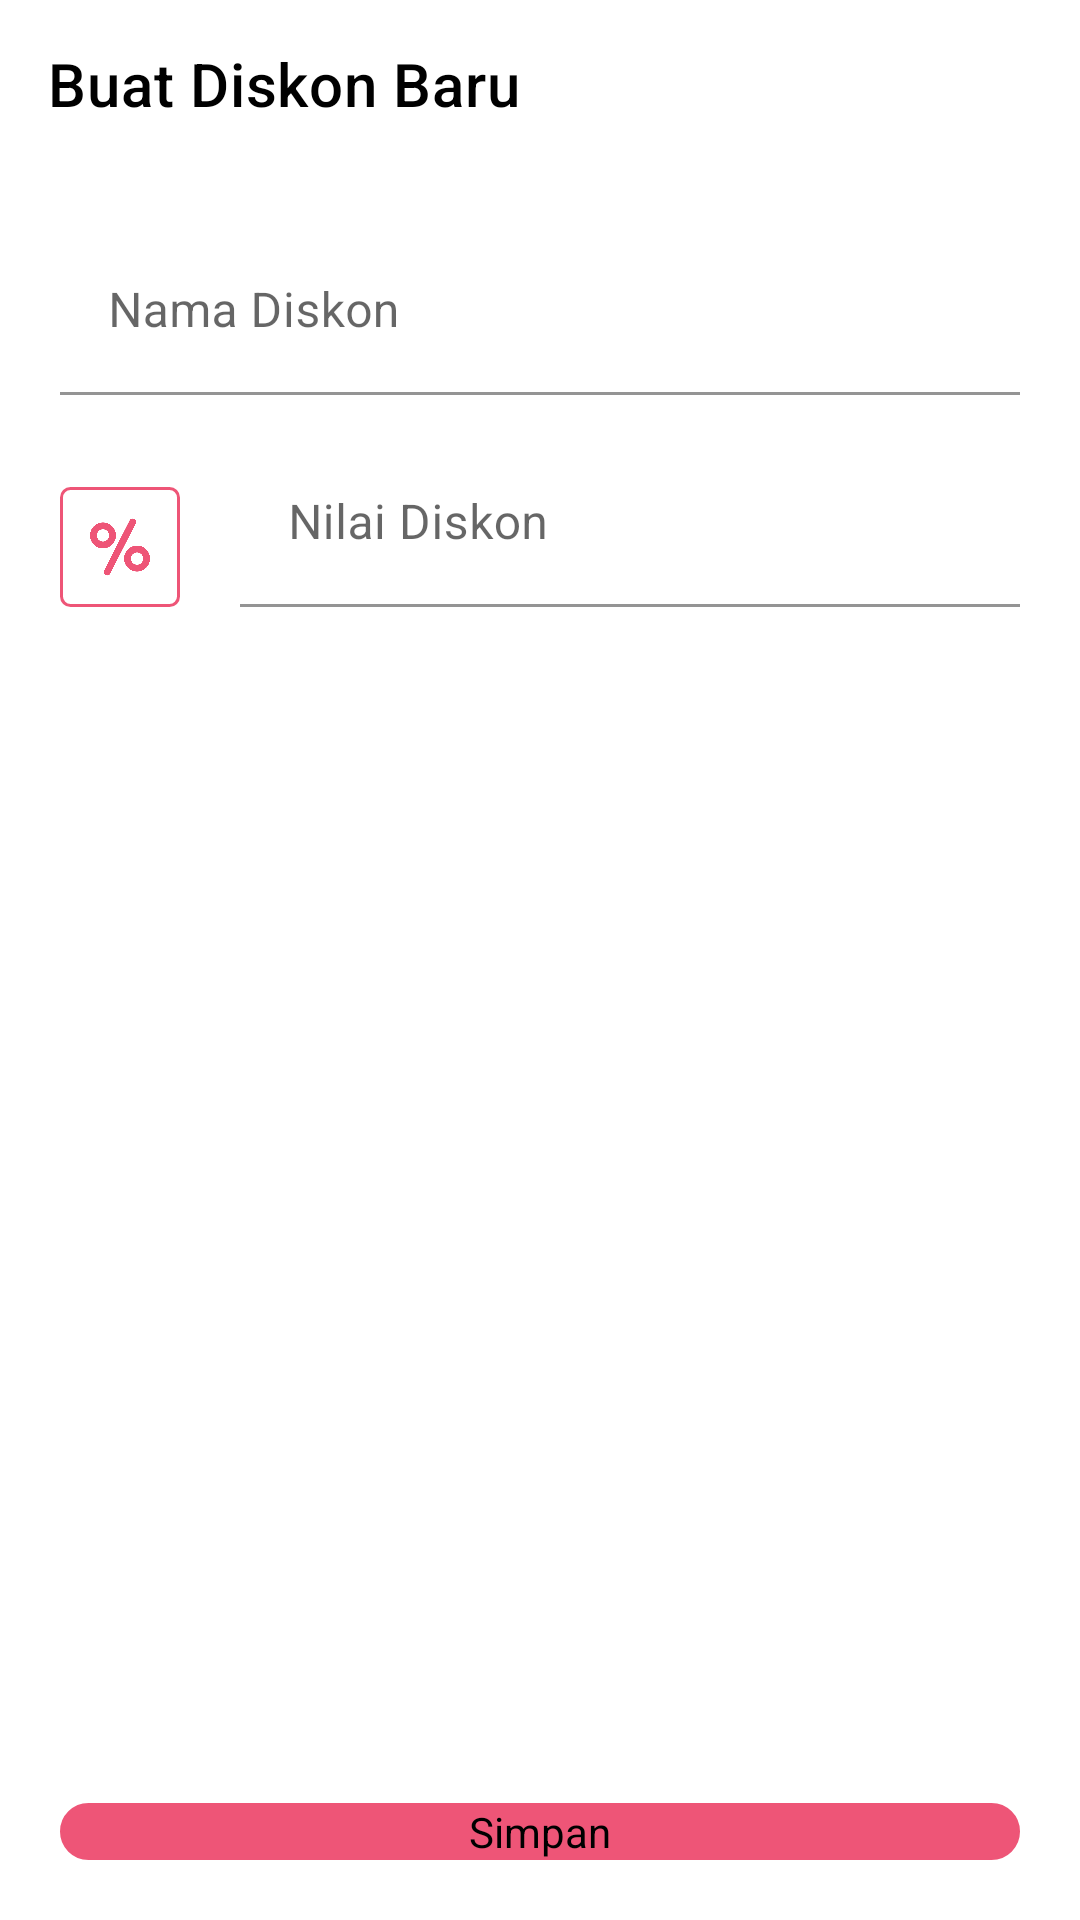

This screen was rendered from an Android layout file. Write that file and the resources it references.
<!-- AndroidManifest.xml: application theme Theme.OnlineShop -->
<!-- res/layout/activity_create_discount.xml -->
<?xml version="1.0" encoding="utf-8"?>
<androidx.constraintlayout.widget.ConstraintLayout xmlns:android="http://schemas.android.com/apk/res/android"
    xmlns:app="http://schemas.android.com/apk/res-auto"
    xmlns:tools="http://schemas.android.com/tools"
    android:layout_width="match_parent"
    android:layout_height="match_parent"
    tools:context=".activities.CreateDiscountActivity">

    <com.google.android.material.appbar.AppBarLayout
        android:id="@+id/abl1"
        android:layout_width="match_parent"
        android:layout_height="wrap_content"
        app:layout_constraintTop_toTopOf="parent">

        <com.google.android.material.appbar.MaterialToolbar
            android:id="@+id/topAppBar"
            style="@style/Widget.MaterialComponents.Toolbar.Primary"
            android:layout_width="match_parent"
            android:layout_height="?attr/actionBarSize"
            android:background="@color/red_200"
            android:backgroundTint="@color/white"
            app:navigationIcon="@drawable/ic_baseline_close_24"
            app:title="Buat Diskon Baru"
            app:titleTextColor="@color/black" />
    </com.google.android.material.appbar.AppBarLayout>

    <com.google.android.material.textfield.TextInputLayout
        android:id="@+id/tl_3"
        android:layout_width="match_parent"
        android:layout_height="wrap_content"
        android:layout_marginTop="20dp"
        app:layout_constraintLeft_toLeftOf="parent"
        app:layout_constraintTop_toBottomOf="@+id/abl1">

        <com.google.android.material.textfield.TextInputEditText
            android:id="@+id/et_name"
            android:layout_width="match_parent"
            android:layout_height="wrap_content"
            android:layout_marginHorizontal="20dp"
            android:background="@color/white"
            android:hint="Nama Diskon" />
    </com.google.android.material.textfield.TextInputLayout>

    <LinearLayout
        android:layout_width="match_parent"
        android:layout_height="wrap_content"
        android:layout_marginHorizontal="20dp"
        android:layout_marginTop="15dp"
        android:orientation="horizontal"
        app:layout_constraintTop_toBottomOf="@+id/tl_3">

        <ImageView
            android:layout_width="40dp"
            android:layout_height="40dp"
            android:layout_gravity="bottom"
            android:background="@drawable/bg_btn_white"
            android:padding="10dp"
            android:src="@drawable/percent" />

        <com.google.android.material.textfield.TextInputLayout
            android:layout_width="match_parent"
            android:layout_height="wrap_content"
            app:layout_constraintLeft_toLeftOf="parent"
            app:layout_constraintTop_toBottomOf="@+id/abl1">

            <com.google.android.material.textfield.TextInputEditText
                android:id="@+id/et_value"
                android:layout_width="match_parent"
                android:layout_height="wrap_content"
                android:layout_marginLeft="20dp"
                android:background="@color/white"
                android:hint="Nilai Diskon"
                android:inputType="number"/>
        </com.google.android.material.textfield.TextInputLayout>
    </LinearLayout>

    <Button
        android:id="@+id/btn_submit"
        android:layout_width="match_parent"
        android:layout_height="wrap_content"
        android:layout_marginHorizontal="20dp"
        android:backgroundTint="@color/red_200"
        android:text="Simpan"
        android:layout_marginBottom="20dp"
        app:layout_constraintBottom_toBottomOf="parent"/>

</androidx.constraintlayout.widget.ConstraintLayout>
<!-- resources referenced by this layout -->
<resources>
  <color name="black">#FF000000</color>
  <color name="red_200">#EE5577</color>
  <color name="white">#FFFFFFFF</color>
  <!-- drawable bg_btn_white (drawable) -->
  <?xml version="1.0" encoding="utf-8"?>
  <shape xmlns:android="http://schemas.android.com/apk/res/android">
      <solid android:color="@color/white" />
      <corners android:radius="3dp" />
      <stroke
          android:width="1dp"
          android:color="@color/red_200" />
  </shape>
  <!-- drawable percent: png bitmap (drawable, 48254 bytes) -->
  <style name="Theme.OnlineShop" parent="Theme.MaterialComponents.Light.NoActionBar">
          
          <item name="colorPrimary">#D31A43</item>
          <item name="colorPrimaryVariant">#D31A43</item>
          <item name="colorOnPrimary">@color/white</item>
          
          <item name="colorSecondary">@color/red_500</item>
          <item name="colorSecondaryVariant">@color/teal_700</item>
          <item name="colorOnSecondary">@color/white</item>
          
          <item name="android:statusBarColor" tools:targetApi="l">?attr/colorPrimaryVariant</item>
          
          <item name="android:buttonStyle">@style/BtnStyleExit</item>
  
      </style>
  <color name="red_500">#D31A43</color>
  <color name="teal_700">#FF018786</color>
  <style name="BtnStyleExit" parent="android:style/Widget.Button">
          <item name="android:background">@drawable/btn_exit</item>
      </style>
  <!-- drawable btn_exit (drawable) -->
  <?xml version="1.0" encoding="utf-8"?>
  <shape xmlns:android="http://schemas.android.com/apk/res/android">
      <solid android:color="@color/white" />
      <stroke
          android:width="1dp"
          android:color="@color/red_500" />
      <corners android:radius="30dp" />
  </shape>
</resources>
